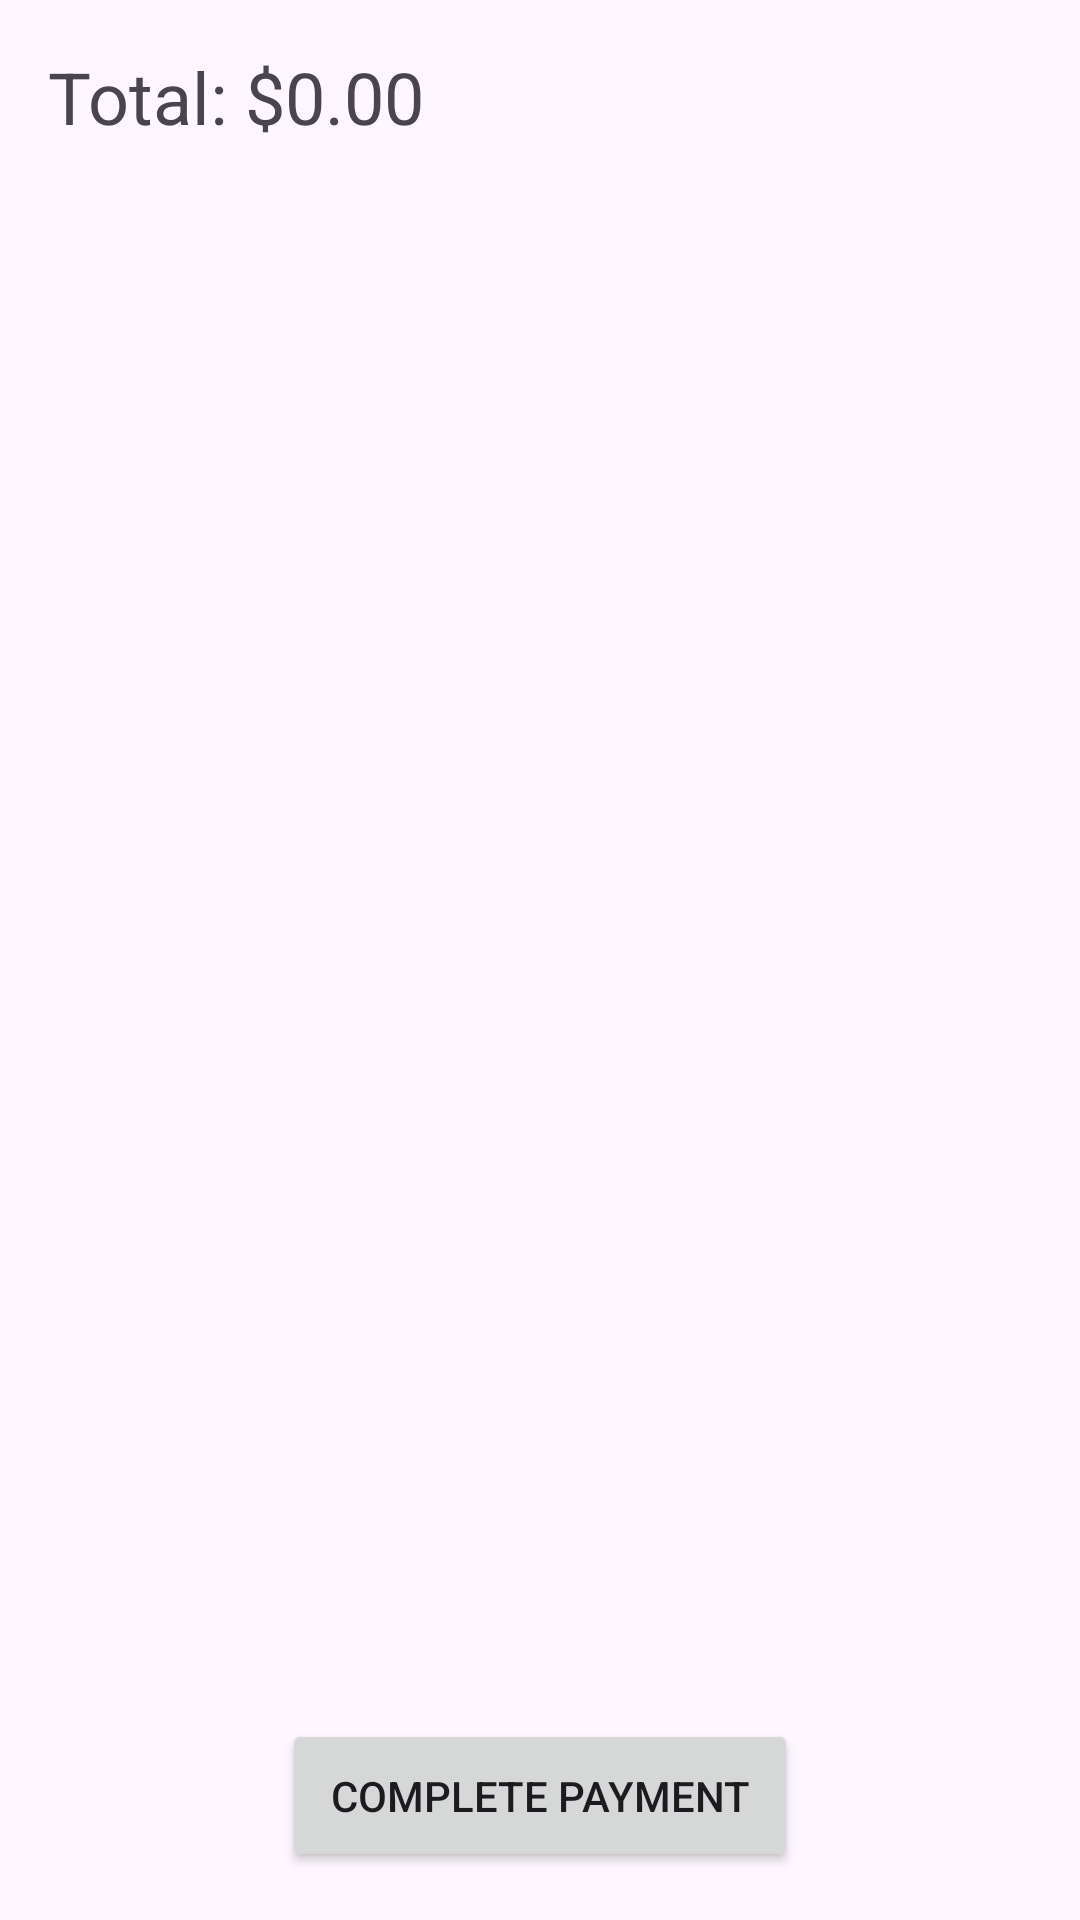

Reconstruct the res/layout file that produces this screen, plus the resources it refers to.
<!-- AndroidManifest.xml: application theme Theme.PetFoodShopSchool -->
<!-- res/layout/activity_basket.xml -->
<?xml version="1.0" encoding="utf-8"?>
<androidx.constraintlayout.widget.ConstraintLayout xmlns:android="http://schemas.android.com/apk/res/android"
    android:layout_width="match_parent"
    android:layout_height="match_parent">

    <LinearLayout
        android:layout_width="match_parent"
        android:layout_height="match_parent"
        android:orientation="vertical"
        android:padding="16dp">

        <TextView
            android:id="@+id/totalPriceTextView"
            android:layout_width="wrap_content"
            android:layout_height="wrap_content"
            android:text="Total: $0.00"
            android:textSize="24sp"
            android:paddingBottom="16dp"/>

        <androidx.recyclerview.widget.RecyclerView
            android:id="@+id/recyclerView"
            android:layout_width="match_parent"
            android:layout_height="0dp"
            android:layout_weight="1"/>

        <Button
            android:id="@+id/submitButton"
            android:layout_width="wrap_content"
            android:layout_height="wrap_content"
            android:text="Complete Payment"
            android:layout_gravity="center_horizontal"
            android:padding="16dp"
            android:layout_marginTop="16dp" />

    </LinearLayout>

</androidx.constraintlayout.widget.ConstraintLayout>
<!-- resources referenced by this layout -->
<resources>
  <style name="Theme.PetFoodShopSchool" parent="Base.Theme.PetFoodShopSchool" />
  <style name="Base.Theme.PetFoodShopSchool" parent="Theme.Material3.DayNight.NoActionBar">
          
          
      </style>
</resources>
